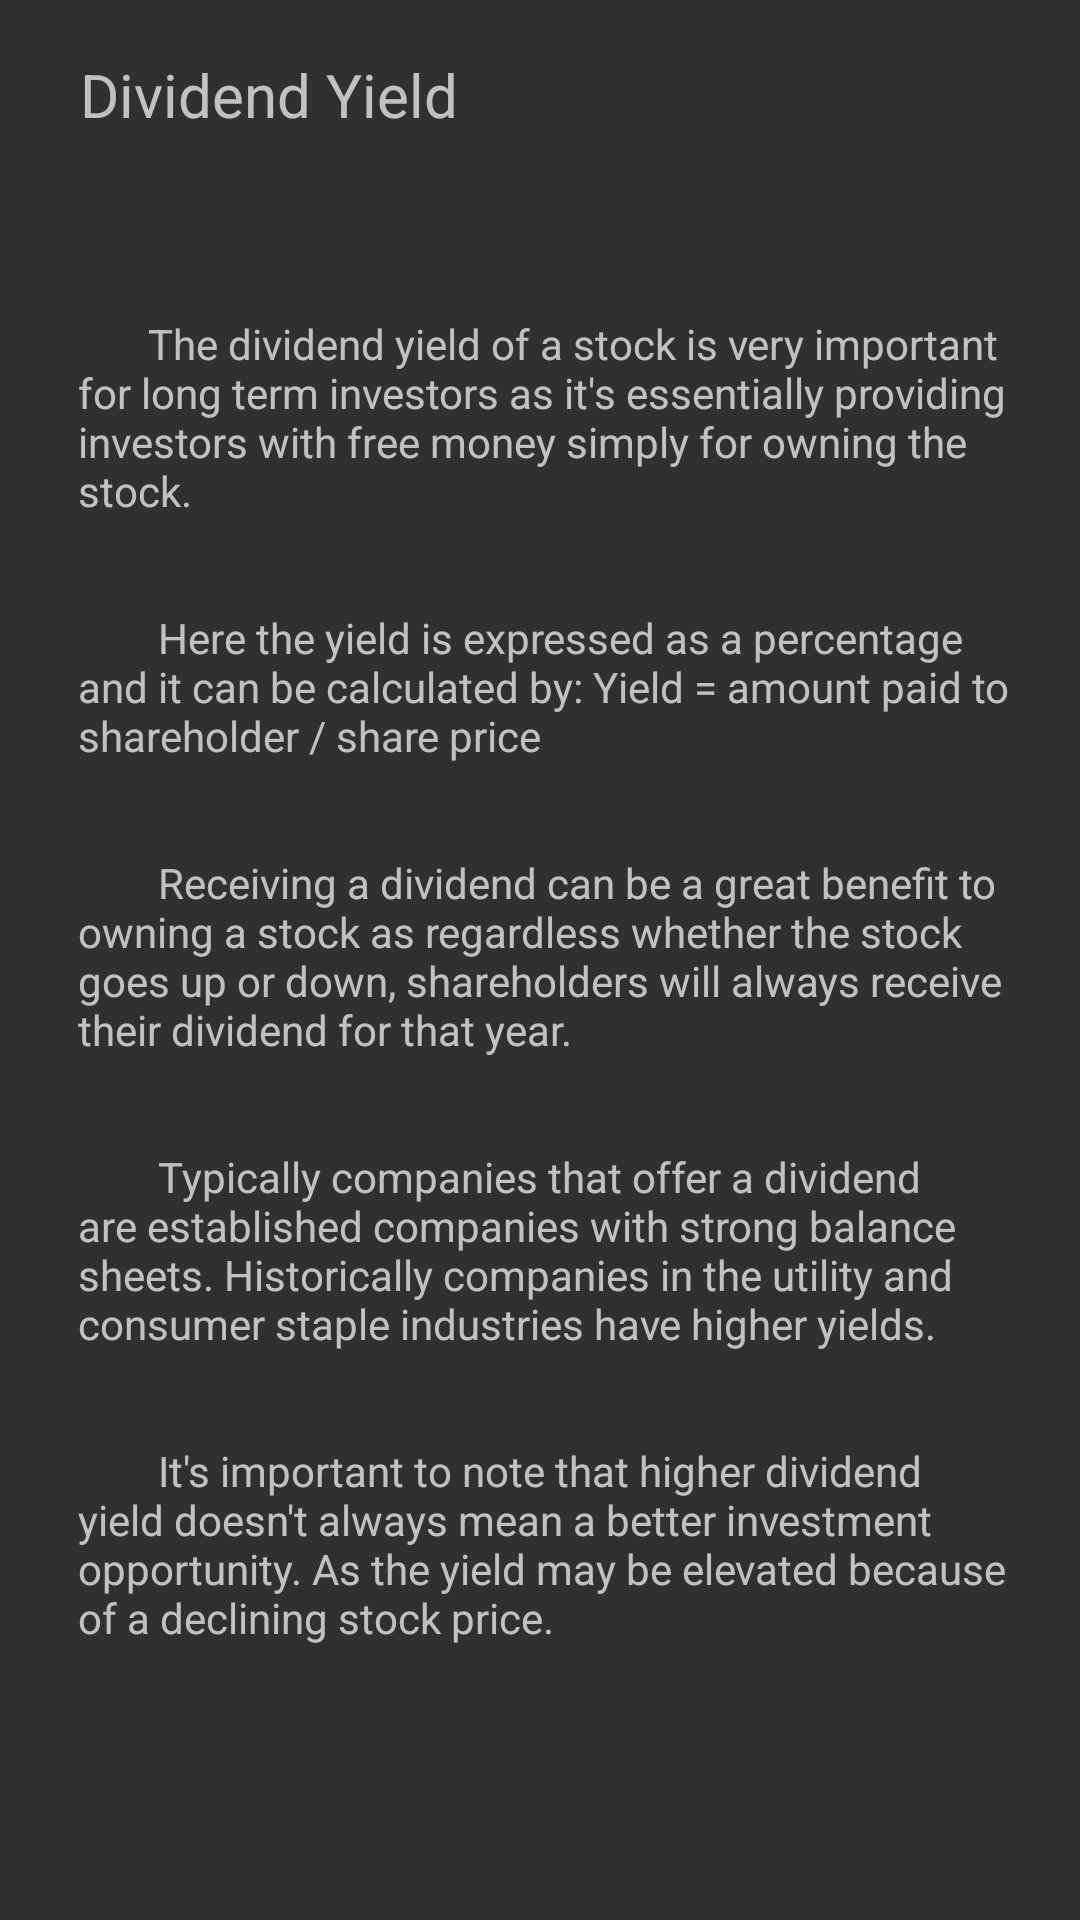

This screen was rendered from an Android layout file. Write that file and the resources it references.
<!-- AndroidManifest.xml: application theme Theme.Design.NoActionBar -->
<!-- res/layout/fragment_yield.xml -->
<?xml version="1.0" encoding="utf-8"?>
<androidx.constraintlayout.widget.ConstraintLayout
    xmlns:android="http://schemas.android.com/apk/res/android"
    xmlns:app="http://schemas.android.com/apk/res-auto"
    xmlns:tools="http://schemas.android.com/tools"
    android:layout_width="350dp"
    android:layout_height="600dp">

    <TextView
        android:id="@+id/yieldTitle"
        android:layout_width="250dp"
        android:layout_height="37dp"
        android:layout_marginStart="21dp"
        android:layout_marginTop="18dp"
        android:layout_marginEnd="6dp"
        android:layout_marginBottom="6dp"
        android:text="Dividend Yield"
        android:textSize="20sp"
        app:layout_constraintBottom_toTopOf="@+id/yieldText"
        app:layout_constraintEnd_toStartOf="@+id/closeFragment"
        app:layout_constraintStart_toStartOf="parent"
        app:layout_constraintTop_toTopOf="parent"
        app:layout_constraintVertical_bias="0.0" />

    <TextView
        android:id="@+id/yieldText"
        android:layout_width="313dp"
        android:layout_height="505dp"
        android:layout_marginStart="21dp"
        android:layout_marginEnd="16dp"
        android:layout_marginBottom="30dp"
        android:isScrollContainer="true"
        android:scrollbars="vertical"
        android:text="@string/yield"
        app:layout_constraintBottom_toBottomOf="parent"
        app:layout_constraintEnd_toEndOf="parent"
        app:layout_constraintStart_toStartOf="parent" />

    <ImageView
        android:foreground="?android:attr/selectableItemBackground"
        android:id="@+id/closeFragment"
        android:layout_width="44dp"
        android:layout_height="36dp"
        android:layout_marginTop="5dp"
        android:layout_marginEnd="28dp"
        android:layout_marginBottom="10dp"
        app:layout_constraintBottom_toTopOf="@+id/yieldText"
        app:layout_constraintEnd_toEndOf="parent"
        app:layout_constraintTop_toTopOf="parent"
        app:layout_constraintVertical_bias="0.785"
        app:srcCompat="@drawable/ic_baseline_close_24"
        tools:ignore="VectorDrawableCompat" />

</androidx.constraintlayout.widget.ConstraintLayout>
<!-- resources referenced by this layout -->
<resources>
  <string name="yield">
          "       The dividend yield of a stock is very important for long term investors as it's essentially providing investors with free money simply for owning the stock.
  
  
          Here the yield is expressed as a percentage and it can be calculated by: Yield = amount paid to shareholder / share price
  
  
          Receiving a dividend can be a great benefit to owning a stock as regardless whether the stock goes up or down, shareholders will always receive their dividend for that year.
  
  
          Typically companies that offer a dividend are established companies with strong balance sheets. Historically companies in the utility and consumer staple industries have higher yields.
  
  
          It's important to note that higher dividend yield doesn't always mean a better investment opportunity. As the yield may be elevated because of a declining stock price.
          "
      </string>
</resources>
